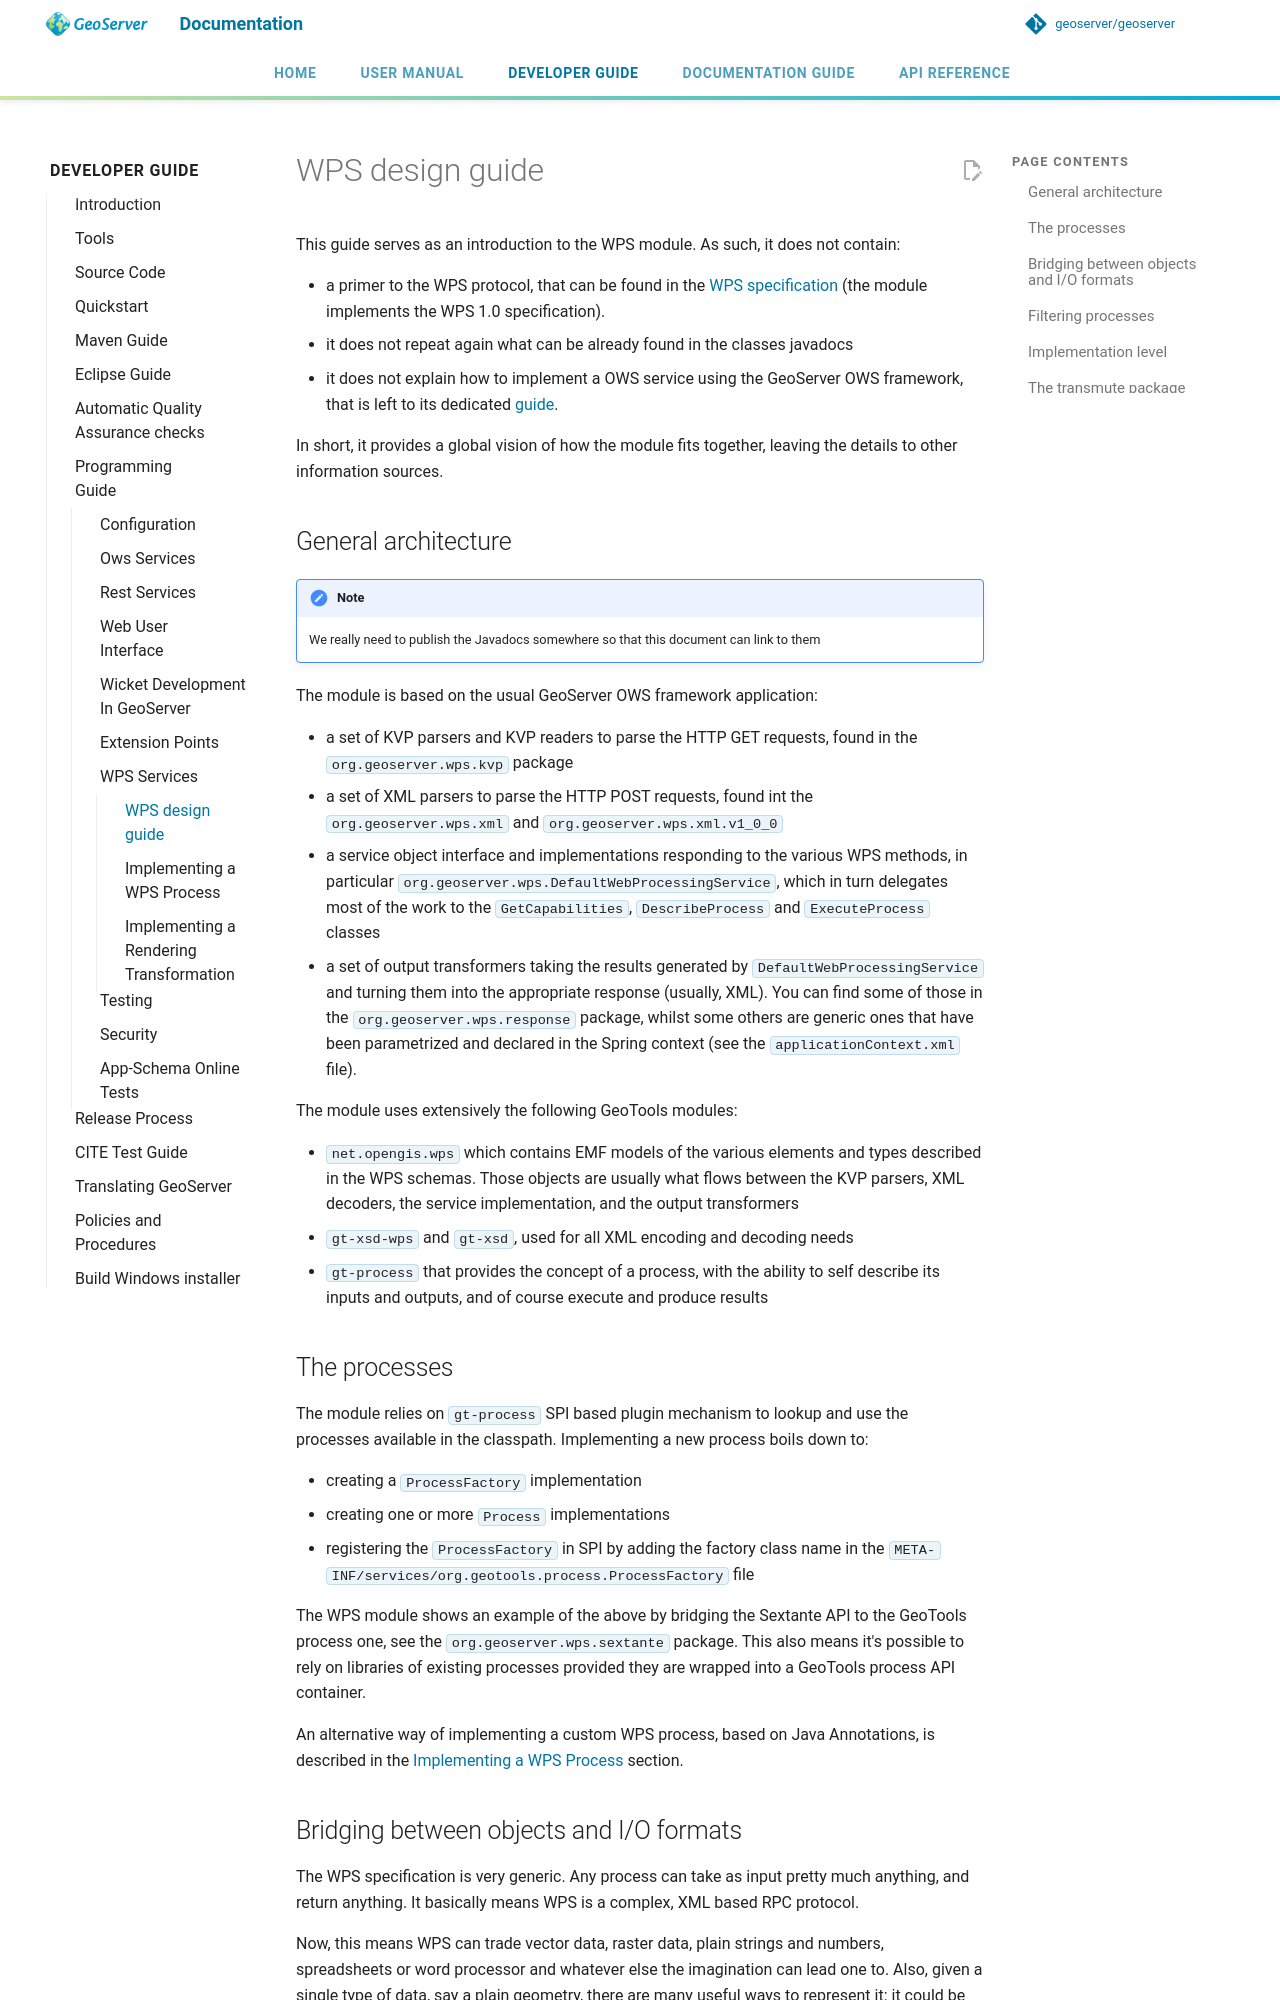

repository: petersmythe/geoserver · page: latest/en/developer/programming-guide/wps-services/design-guide/index.html · generator: mkdocs

# WPS design guide

This guide serves as an introduction to the WPS module. As such, it does not contain:

- a primer to the WPS protocol, that can be found in the [WPS specification](http://www.opengeospatial.org/standards/wps) (the module implements the WPS 1.0 specification).
- it does not repeat again what can be already found in the classes javadocs
- it does not explain how to implement a OWS service using the GeoServer OWS framework, that is left to its dedicated [guide](../ows-services/index.md).

In short, it provides a global vision of how the module fits together, leaving the details to other information sources.

## General architecture

!!! note
    We really need to publish the Javadocs somewhere so that this document can link to them

The module is based on the usual GeoServer OWS framework application:

- a set of KVP parsers and KVP readers to parse the HTTP GET requests, found in the `org.geoserver.wps.kvp` package
- a set of XML parsers to parse the HTTP POST requests, found int the `org.geoserver.wps.xml` and `org.geoserver.wps.xml.v1_0_0`
- a service object interface and implementations responding to the various WPS methods, in particular `org.geoserver.wps.DefaultWebProcessingService`, which in turn delegates most of the work to the `GetCapabilities`, `DescribeProcess` and `ExecuteProcess` classes
- a set of output transformers taking the results generated by `DefaultWebProcessingService` and turning them into the appropriate response (usually, XML). You can find some of those in the `org.geoserver.wps.response` package, whilst some others are generic ones that have been parametrized and declared in the Spring context (see the `applicationContext.xml` file).

The module uses extensively the following GeoTools modules:

- `net.opengis.wps` which contains EMF models of the various elements and types described in the WPS schemas. Those objects are usually what flows between the KVP parsers, XML decoders, the service implementation, and the output transformers
- `gt-xsd-wps` and `gt-xsd`, used for all XML encoding and decoding needs
- `gt-process` that provides the concept of a process, with the ability to self describe its inputs and outputs, and of course execute and produce results

## The processes

The module relies on `gt-process` SPI based plugin mechanism to lookup and use the processes available in the classpath. Implementing a new process boils down to:

- creating a `ProcessFactory` implementation
- creating one or more `Process` implementations
- registering the `ProcessFactory` in SPI by adding the factory class name in the `META-INF/services/org.geotools.process.ProcessFactory` file

The WPS module shows an example of the above by bridging the Sextante API to the GeoTools process one, see the `org.geoserver.wps.sextante` package. This also means it's possible to rely on libraries of existing processes provided they are wrapped into a GeoTools process API container.

An alternative way of implementing a custom WPS process, based on Java Annotations, is described in the [Implementing a WPS Process](implementing.md) section.
